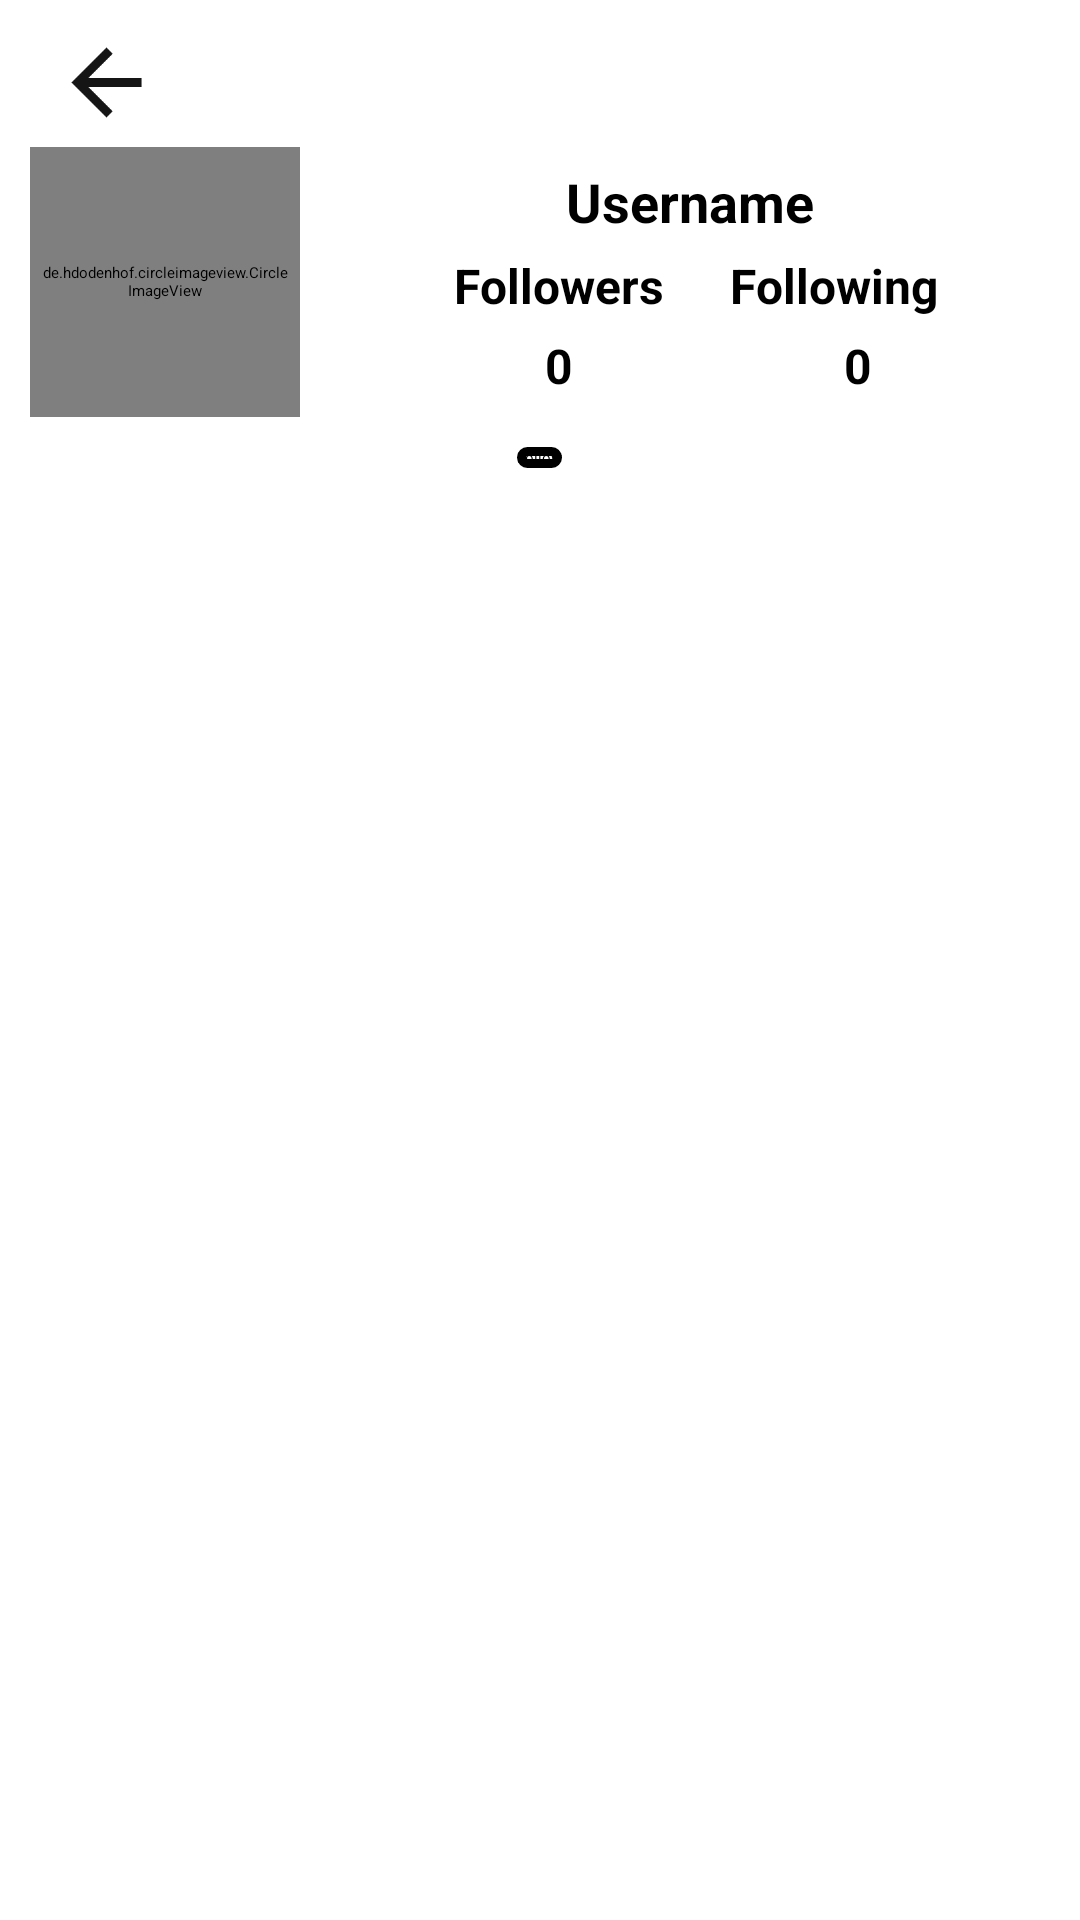

Layout XML and referenced resources for this Android screen:
<!-- AndroidManifest.xml: application theme Theme.SocialMedia -->
<!-- res/layout/activity_user_profile.xml -->
<?xml version="1.0" encoding="utf-8"?>
<LinearLayout xmlns:android="http://schemas.android.com/apk/res/android"
    android:layout_width="match_parent"
    android:layout_height="match_parent"
    xmlns:app="http://schemas.android.com/apk/res-auto"
    android:orientation="vertical"
    android:padding="10dp"
    android:background="@color/sign_up_page">
    <ImageView
        android:layout_width="35dp"
        android:layout_height="35dp"
        android:src="@drawable/baseline_arrow_back_24"
        app:tint="@color/textColor"
        android:layout_marginStart="8dp"
        android:layout_marginBottom="4dp"
        android:id="@+id/backUser"/>

<LinearLayout
    android:layout_width="match_parent"
    android:layout_height="wrap_content"
    android:orientation="horizontal"
    android:gravity="center_vertical"
    android:paddingBottom="10dp">

    <de.hdodenhof.circleimageview.CircleImageView
        android:id="@+id/userProfileImagePr"
        android:layout_width="90dp"
        android:layout_height="90dp"
        android:scaleType="centerCrop"
        android:padding="4dp"
        android:src="@drawable/avtar"
        android:background="@drawable/story_circle" />

    <LinearLayout
        android:layout_width="0dp"
        android:layout_height="wrap_content"
        android:layout_weight="1"
        android:orientation="vertical"
        android:gravity="center"
        android:paddingLeft="10dp">

        <TextView
            android:id="@+id/usernamePr"
            android:layout_width="wrap_content"
            android:layout_height="wrap_content"
            android:text="Username"
            android:textColor="@color/textColor"
            android:textSize="18sp"
            android:textStyle="bold" />

        <LinearLayout
            android:layout_width="match_parent"
            android:layout_height="wrap_content"
            android:orientation="horizontal"
            android:gravity="center">
            <LinearLayout
                android:layout_width="wrap_content"
                android:layout_height="wrap_content"
                android:gravity="center"
                android:layout_marginStart="16dp"
                android:orientation="vertical">
                <TextView
                    android:layout_width="wrap_content"
                    android:layout_height="wrap_content"
                    android:text="Followers"
                    android:textColor="@color/textColor"
                    android:textSize="16sp"
                    android:textStyle="bold"
                    android:padding="5dp" />
                <TextView
                    android:id="@+id/followersCount"
                    android:layout_width="wrap_content"
                    android:layout_height="wrap_content"
                    android:text="0"
                    android:textColor="@color/textColor"
                    android:textStyle="bold"
                    android:textSize="16sp"/>


            </LinearLayout>

            <LinearLayout
                android:layout_width="wrap_content"
                android:layout_height="wrap_content"
                android:gravity="center"
                android:layout_marginStart="16dp"
                android:orientation="vertical">
                <TextView
                    android:layout_width="wrap_content"
                    android:layout_height="wrap_content"
                    android:textColor="@color/textColor"
                    android:textSize="16sp"
                    android:textStyle="bold"
                    android:layout_marginEnd="8dp"
                    android:text="Following"
                    android:padding="5dp" />
                <TextView
                    android:id="@+id/followingCount"
                    android:layout_width="wrap_content"
                    android:layout_height="wrap_content"
                    android:text="0"
                    android:textColor="@color/textColor"
                    android:textSize="16sp"
                    android:textStyle="bold"/>
            </LinearLayout>

        </LinearLayout>
    </LinearLayout>


</LinearLayout>
    <androidx.appcompat.widget.AppCompatButton
        style="@style/Widget.AppCompat.Button"
        android:id="@+id/followButton"
        android:layout_width="wrap_content"
        android:layout_height="wrap_content"
        android:layout_gravity="center"
        android:text="Follow"
        android:textColor="@color/textColor"
        android:background="@drawable/follow_btn_bg" />

<androidx.recyclerview.widget.RecyclerView
    android:id="@+id/userPostsRecyclerViewPr"
    android:layout_width="match_parent"
    android:layout_height="wrap_content"
    android:layout_marginTop="5dp"
    android:scrollbars="vertical"/>
</LinearLayout>
<!-- resources referenced by this layout -->
<resources>
  <color name="sign_up_page">#FFFFFF</color>
  <color name="textColor">#000000</color>
  <!-- drawable baseline_arrow_back_24 (drawable) -->
  <vector xmlns:android="http://schemas.android.com/apk/res/android" android:autoMirrored="true" android:height="24dp" android:tint="#151515" android:viewportHeight="24" android:viewportWidth="24" android:width="24dp">
        
      <path android:fillColor="@android:color/white" android:pathData="M20,11H7.83l5.59,-5.59L12,4l-8,8 8,8 1.41,-1.41L7.83,13H20v-2z"/>
      
  </vector>
  <!-- drawable follow_btn_bg (drawable) -->
  <?xml version="1.0" encoding="utf-8"?>
  <shape xmlns:android="http://schemas.android.com/apk/res/android"
      android:shape="rectangle">
      <solid android:color="@android:color/transparent"/>
      <stroke android:width="3dp" android:color="@color/black"/> 
      <corners android:radius="4dp"/>
  </shape>
  <!-- drawable story_circle (drawable) -->
  <shape xmlns:android="http://schemas.android.com/apk/res/android"
      android:shape="oval">
      <stroke android:width="3dp" android:color="@color/deep_blue" />
  </shape>
  <color name="black">#FF000000</color>
  <color name="deep_blue">#0D47A1</color>
</resources>
